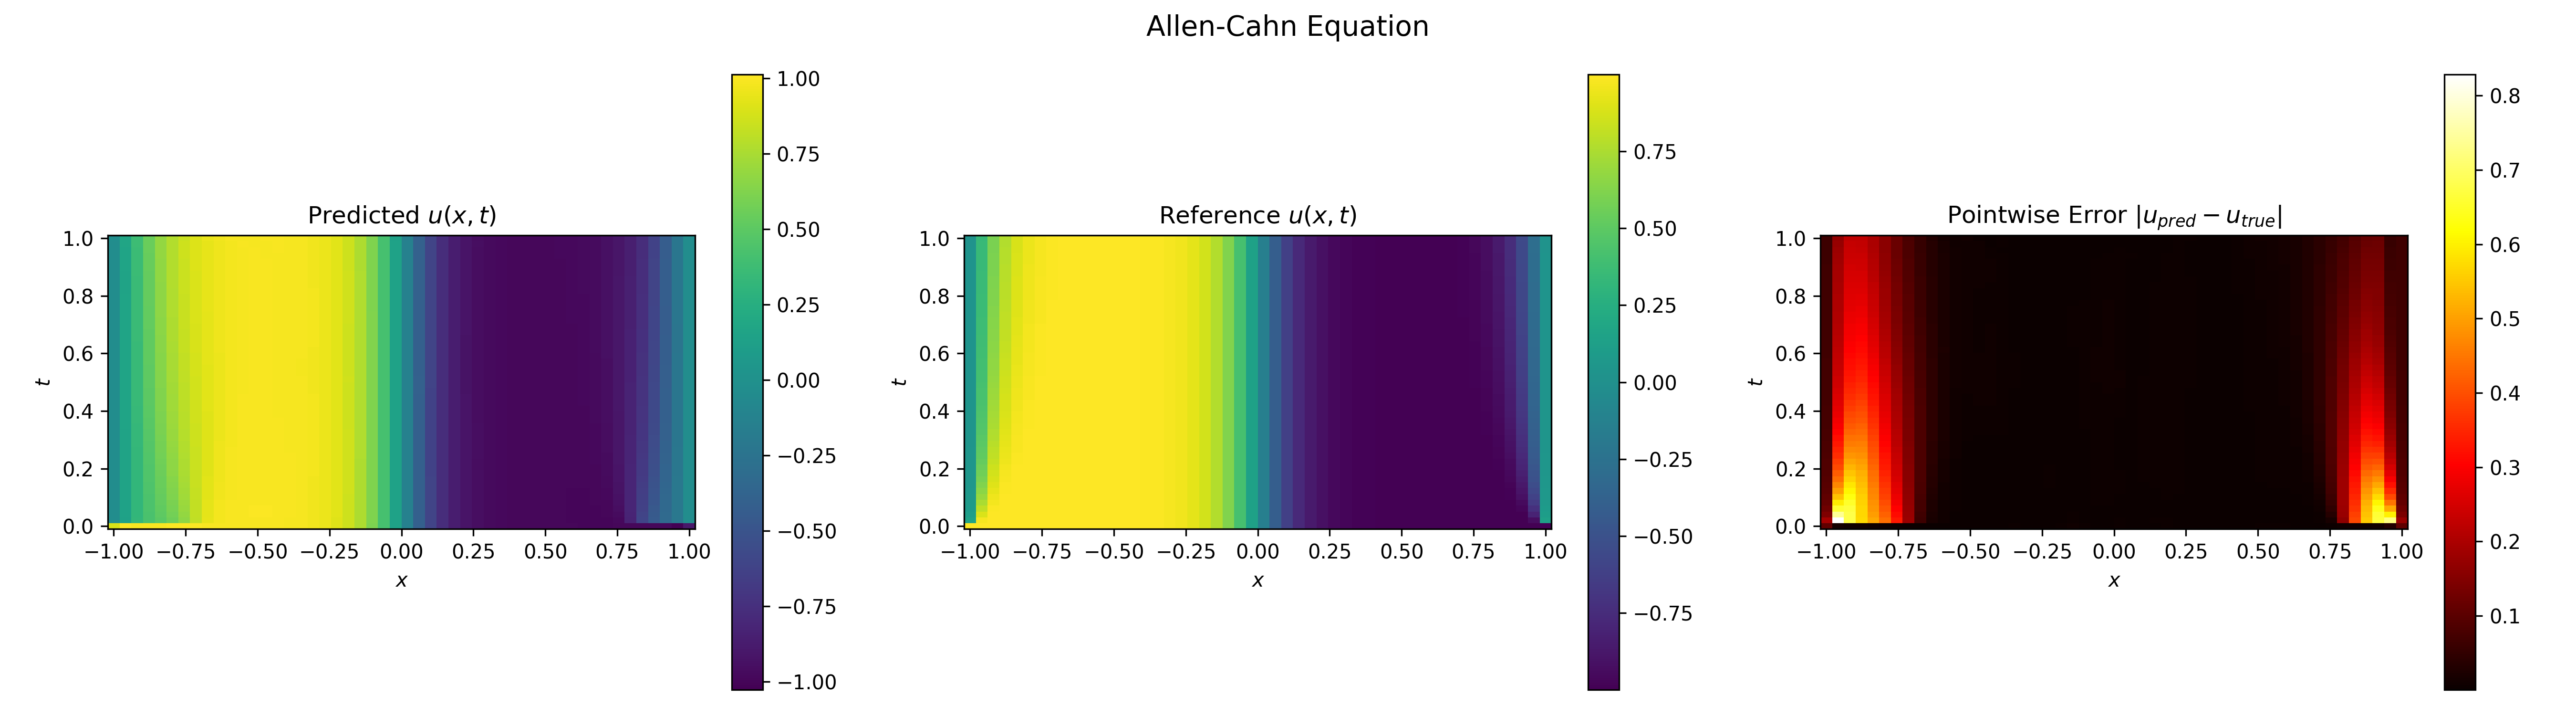

Source data for this figure (header and first rows):
x, t, u_pred, u_true, error
-1.000000e+00, 0.000000e+00, 8.908860e-01, 9.999986e-01, 1.091126e-01
-1.000000e+00, 2.040816e-02, -3.208097e-02, 1.589300e-01, 1.910110e-01
-1.000000e+00, 4.081633e-02, -3.148801e-02, 1.120163e-01, 1.435043e-01
-1.000000e+00, 6.122449e-02, -3.201468e-02, 9.186915e-02, 1.238838e-01
-1.000000e+00, 8.163265e-02, -3.263314e-02, 8.005724e-02, 1.126904e-01
-1.000000e+00, 1.020408e-01, -3.310972e-02, 7.209967e-02, 1.052094e-01
-1.000000e+00, 1.224490e-01, -3.349506e-02, 6.629215e-02, 9.978722e-02
-1.000000e+00, 1.428571e-01, -3.380391e-02, 6.182646e-02, 9.563036e-02
-1.000000e+00, 1.632653e-01, -3.401355e-02, 5.826364e-02, 9.227720e-02
-1.000000e+00, 1.836735e-01, -3.409460e-02, 5.534218e-02, 8.943677e-02
-1.000000e+00, 2.040816e-01, -3.402630e-02, 5.289533e-02, 8.692162e-02
-1.000000e+00, 2.244898e-01, -3.380516e-02, 5.081114e-02, 8.461630e-02
-1.000000e+00, 2.448980e-01, -3.345359e-02, 4.901130e-02, 8.246490e-02
-1.000000e+00, 2.653061e-01, -3.302026e-02, 4.743921e-02, 8.045948e-02
-1.000000e+00, 2.857143e-01, -3.256864e-02, 4.605277e-02, 7.862142e-02
-1.000000e+00, 3.061225e-01, -3.215636e-02, 4.481998e-02, 7.697634e-02
-1.000000e+00, 3.265306e-01, -3.182070e-02, 4.371600e-02, 7.553671e-02
-1.000000e+00, 3.469388e-01, -3.157976e-02, 4.272148e-02, 7.430124e-02
-1.000000e+00, 3.673469e-01, -3.144291e-02, 4.182051e-02, 7.326342e-02
-1.000000e+00, 3.877551e-01, -3.141360e-02, 4.100027e-02, 7.241386e-02
-1.000000e+00, 4.081632e-01, -3.148178e-02, 4.025030e-02, 7.173207e-02
-1.000000e+00, 4.285714e-01, -3.161980e-02, 3.956193e-02, 7.118173e-02
-1.000000e+00, 4.489796e-01, -3.179086e-02, 3.892793e-02, 7.071878e-02
-1.000000e+00, 4.693877e-01, -3.196095e-02, 3.834214e-02, 7.030310e-02
-1.000000e+00, 4.897959e-01, -3.210368e-02, 3.779936e-02, 6.990305e-02
-1.000000e+00, 5.102041e-01, -3.220224e-02, 3.729512e-02, 6.949736e-02
-1.000000e+00, 5.306122e-01, -3.225237e-02, 3.682555e-02, 6.907792e-02
-1.000000e+00, 5.510204e-01, -3.226214e-02, 3.638731e-02, 6.864944e-02
-1.000000e+00, 5.714286e-01, -3.225001e-02, 3.597748e-02, 6.822748e-02
-1.000000e+00, 5.918368e-01, -3.223785e-02, 3.559349e-02, 6.783134e-02
-1.000000e+00, 6.122449e-01, -3.224305e-02, 3.523310e-02, 6.747615e-02
-1.000000e+00, 6.326531e-01, -3.227374e-02, 3.489430e-02, 6.716803e-02
-1.000000e+00, 6.530612e-01, -3.232669e-02, 3.457532e-02, 6.690200e-02
-1.000000e+00, 6.734694e-01, -3.239023e-02, 3.427460e-02, 6.666483e-02
-1.000000e+00, 6.938776e-01, -3.244757e-02, 3.399074e-02, 6.643832e-02
-1.000000e+00, 7.142857e-01, -3.248226e-02, 3.372243e-02, 6.620470e-02
-1.000000e+00, 7.346939e-01, -3.248461e-02, 3.346852e-02, 6.595314e-02
-1.000000e+00, 7.551020e-01, -3.245961e-02, 3.322798e-02, 6.568759e-02
-1.000000e+00, 7.755102e-01, -3.243529e-02, 3.299988e-02, 6.543517e-02
-1.000000e+00, 7.959183e-01, -3.246463e-02, 3.278336e-02, 6.524800e-02
-1.000000e+00, 8.163266e-01, -3.260129e-02, 3.257765e-02, 6.517895e-02
-1.000000e+00, 8.367347e-01, -3.283675e-02, 3.238204e-02, 6.521879e-02
-1.000000e+00, 8.571429e-01, -3.306051e-02, 3.219590e-02, 6.525640e-02
-1.000000e+00, 8.775510e-01, -3.312432e-02, 3.201861e-02, 6.514293e-02
-1.000000e+00, 8.979592e-01, -3.296728e-02, 3.184965e-02, 6.481692e-02
-1.000000e+00, 9.183673e-01, -3.266595e-02, 3.168850e-02, 6.435445e-02
-1.000000e+00, 9.387755e-01, -3.234475e-02, 3.153471e-02, 6.387946e-02
-1.000000e+00, 9.591837e-01, -3.203514e-02, 3.138785e-02, 6.342299e-02
-1.000000e+00, 9.795918e-01, -3.163379e-02, 3.124753e-02, 6.288132e-02
-1.000000e+00, 1.000000e+00, -3.094202e-02, 3.111337e-02, 6.205539e-02
-9.591837e-01, 0.000000e+00, 1.013437e+00, 9.999974e-01, 1.343971e-02
-9.591837e-01, 2.040816e-02, 1.425881e-01, 9.711784e-01, 8.285903e-01
-9.591837e-01, 4.081633e-02, 1.460722e-01, 8.860219e-01, 7.399496e-01
-9.591837e-01, 6.122449e-02, 1.493070e-01, 8.074427e-01, 6.581357e-01
-9.591837e-01, 8.163265e-02, 1.514651e-01, 7.447357e-01, 5.932707e-01
-9.591837e-01, 1.020408e-01, 1.525680e-01, 6.948685e-01, 5.423005e-01
-9.591837e-01, 1.224490e-01, 1.530040e-01, 6.545020e-01, 5.014980e-01
-9.591837e-01, 1.428571e-01, 1.531796e-01, 6.211829e-01, 4.680032e-01
-9.591837e-01, 1.632653e-01, 1.533735e-01, 5.931950e-01, 4.398215e-01
-9.591837e-01, 1.836735e-01, 1.537318e-01, 5.693296e-01, 4.155977e-01
... 2,440 more rows
